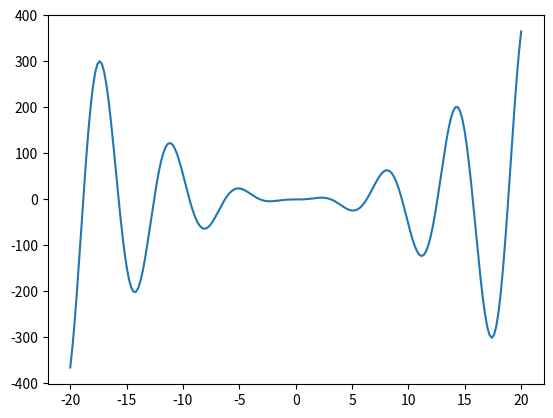

Write the Python code that produced this figure.
import matplotlib.pyplot as plt
import numpy as np
from datetime import date


def func(x):
    return x**2 * np.sin(x)


def main():
    today = date.today()

    print('This is a test for a repository')
    print("Today's date is", today)

    x = np.linspace(-20, 20, 200)
    y = func(x)

    plt.plot(x, y)
    plt.show()


if __name__ == '__main__':
    main()
